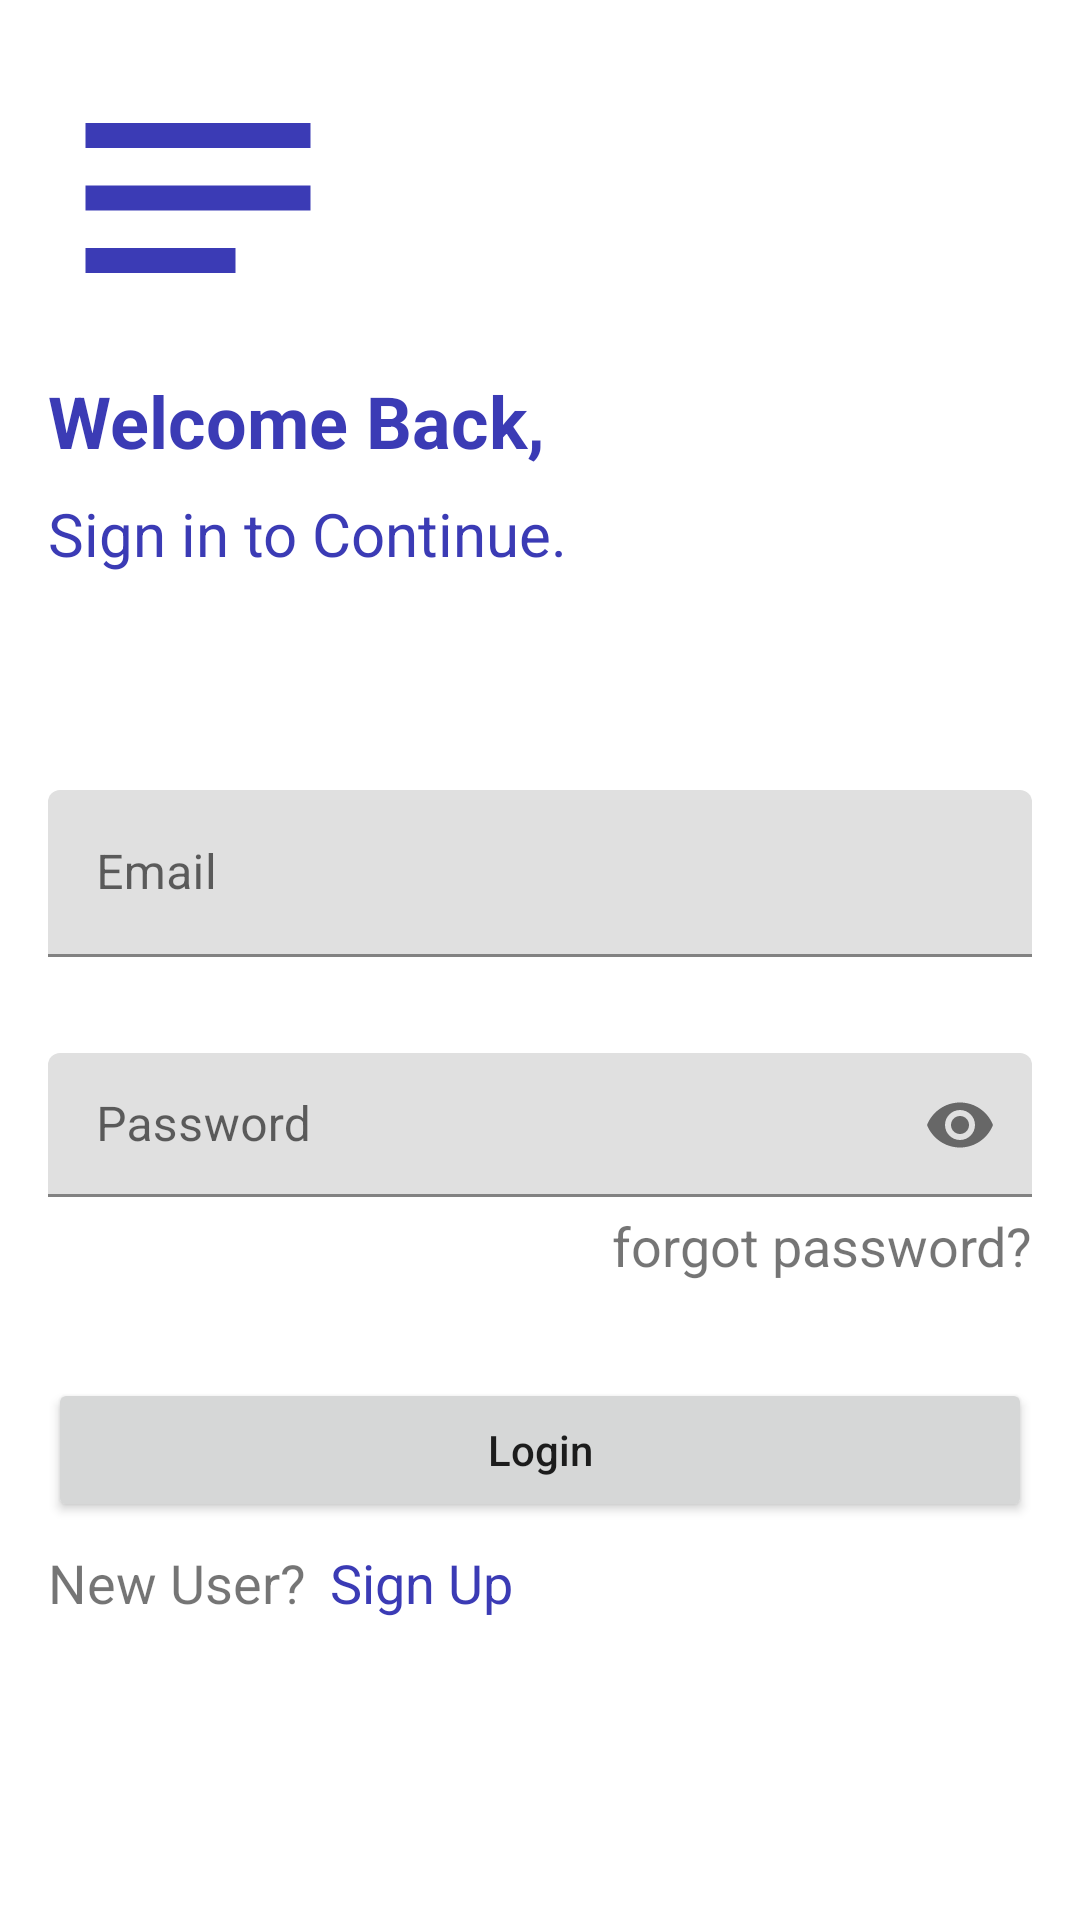

This screen was rendered from an Android layout file. Write that file and the resources it references.
<!-- AndroidManifest.xml: application theme Theme.RevisionApp -->
<!-- res/layout/fragment_login.xml -->
<?xml version="1.0" encoding="utf-8"?>
<androidx.constraintlayout.widget.ConstraintLayout xmlns:android="http://schemas.android.com/apk/res/android"
    xmlns:tools="http://schemas.android.com/tools"
    android:layout_width="match_parent"
    android:layout_height="match_parent"
    xmlns:app="http://schemas.android.com/apk/res-auto"
    tools:context=".auth.LoginFragment">
    <ImageView
        android:id="@+id/logo_img"
        android:layout_width="wrap_content"
        android:layout_height="wrap_content"
        android:layout_marginStart="@dimen/normal_spacing"
        android:layout_marginTop="@dimen/normal_spacing"
        app:srcCompat="@drawable/ic_baseline_notes_24"
        android:contentDescription="@string/logo_image"
        app:layout_constraintStart_toStartOf="parent"
        app:layout_constraintTop_toTopOf="parent"/>
    <TextView
        android:id="@+id/title_tv"
        android:layout_width="wrap_content"
        android:layout_height="wrap_content"
        android:textColor="#3B3BB5"
        android:textStyle="bold"
        android:text="@string/welcome_back"
        android:textSize="24sp"
        android:paddingBottom="@dimen/small_spacing"
        android:layout_marginTop="@dimen/small_spacing"
        android:layout_marginStart="@dimen/normal_spacing"
        app:layout_constraintStart_toStartOf="parent"
        app:layout_constraintTop_toBottomOf="@+id/logo_img"/>
    <TextView
        android:id="@+id/subtitle_tv"
        android:layout_width="wrap_content"
        android:layout_height="wrap_content"
        android:textColor="#3B3BB5"
        android:textSize="20sp"
        android:layout_marginStart="@dimen/normal_spacing"
        android:text="@string/sign_in_to_continue"
        app:layout_constraintStart_toStartOf="parent"
        app:layout_constraintTop_toBottomOf="@+id/title_tv"/>

    <com.google.android.material.textfield.TextInputLayout
        android:id="@+id/email_edt"
        android:layout_width="match_parent"
        android:layout_height="wrap_content"
        android:hint="@string/email"
        app:hintTextColor="@color/black"
        android:layout_marginTop="@dimen/extra_large_spacing"
        android:layout_marginStart="@dimen/normal_spacing"
        android:layout_marginEnd="@dimen/normal_spacing"
        app:layout_constraintStart_toStartOf="parent"
        app:layout_constraintEnd_toEndOf="parent"
        app:layout_constraintTop_toBottomOf="@+id/subtitle_tv">
        <com.google.android.material.textfield.TextInputEditText
            android:layout_width="match_parent"
            android:layout_height="match_parent"
            android:background="@drawable/input_bg"
            android:inputType="textEmailAddress"/>
    </com.google.android.material.textfield.TextInputLayout>
    <com.google.android.material.textfield.TextInputLayout
        android:id="@+id/password_edt"
        android:layout_width="match_parent"
        android:layout_height="wrap_content"
        android:hint="@string/password"
        app:passwordToggleEnabled="true"
        app:hintTextColor="@color/black"
        android:layout_marginTop="@dimen/medium_spacing"
        android:layout_marginStart="@dimen/normal_spacing"
        android:layout_marginEnd="@dimen/normal_spacing"
        app:layout_constraintStart_toStartOf="parent"
        app:layout_constraintEnd_toEndOf="parent"
        app:layout_constraintTop_toBottomOf="@+id/email_edt">
        <com.google.android.material.textfield.TextInputEditText
            android:layout_width="match_parent"
            android:layout_height="match_parent"
            android:paddingTop="4dp"
            android:background="@drawable/input_bg"
            android:inputType="textPassword"/>
    </com.google.android.material.textfield.TextInputLayout>
    <TextView
        android:id="@+id/forgot_pswd"
        android:layout_width="wrap_content"
        android:layout_height="wrap_content"
        android:text="@string/forgot_password"
        android:textSize="18sp"
        android:clickable="true"
        android:focusable="true"
        android:layout_marginTop="4dp"
        app:layout_constraintEnd_toEndOf="@+id/password_edt"
        app:layout_constraintTop_toBottomOf="@+id/password_edt"/>
        />
    <Button
        android:id="@+id/login_btn"
        android:layout_width="match_parent"
        android:layout_height="wrap_content"
        android:text="@string/login"
        android:textAllCaps="false"
        android:layout_marginTop="@dimen/medium_spacing"
        android:layout_marginStart="@dimen/normal_spacing"
        android:layout_marginEnd="@dimen/normal_spacing"
        app:layout_constraintStart_toStartOf="parent"
        app:layout_constraintEnd_toEndOf="parent"
        app:layout_constraintTop_toBottomOf="@+id/forgot_pswd"/>
    <TextView
        android:id="@+id/new_user_tv"
        android:layout_width="wrap_content"
        android:layout_height="wrap_content"
        android:text="@string/new_user"
        android:textSize="18sp"
        android:layout_marginTop="@dimen/small_spacing"
        android:layout_marginStart="@dimen/normal_spacing"
        app:layout_constraintStart_toStartOf="parent"
        app:layout_constraintTop_toBottomOf="@+id/login_btn"/>
    <TextView
        android:id="@+id/to_signup"
        android:layout_width="wrap_content"
        android:layout_height="wrap_content"
        android:text="@string/sign_up"
        android:textSize="18sp"
        android:clickable="true"
        android:focusable="true"
        android:textColor="#3B3BB5"
        android:layout_marginTop="@dimen/small_spacing"
        android:layout_marginStart="@dimen/small_spacing"
        app:layout_constraintStart_toEndOf="@+id/new_user_tv"
        app:layout_constraintTop_toBottomOf="@+id/login_btn"/>
</androidx.constraintlayout.widget.ConstraintLayout>
<!-- resources referenced by this layout -->
<resources>
  <dimen name="extra_large_spacing">72dp</dimen>
  <dimen name="medium_spacing">32dp</dimen>
  <dimen name="normal_spacing">16dp</dimen>
  <dimen name="small_spacing">8dp</dimen>
  <!-- drawable ic_baseline_notes_24 (drawable) -->
  <vector android:height="100dp" android:tint="#3B3BB5"
      android:viewportHeight="24" android:viewportWidth="24"
      android:width="100dp" xmlns:android="http://schemas.android.com/apk/res/android">
      <path android:fillColor="@android:color/white" android:pathData="M3,18h12v-2L3,16v2zM3,6v2h18L21,6L3,6zM3,13h18v-2L3,11v2z"/>
  </vector>
  <string name="email">Email</string>
  <string name="forgot_password">forgot password?</string>
  <string name="login">Login</string>
  <string name="logo_image">Logo image</string>
  <string name="new_user">New User?</string>
  <string name="password">Password</string>
  <string name="sign_in_to_continue">Sign in to Continue.</string>
  <string name="sign_up">Sign Up</string>
  <string name="welcome_back">Welcome Back,</string>
  <style name="Theme.RevisionApp" parent="Theme.MaterialComponents.DayNight.DarkActionBar">
          
          <item name="colorPrimary">@color/purple_500</item>
          <item name="colorPrimaryVariant">@color/purple_700</item>
          <item name="colorOnPrimary">@color/white</item>
          
          <item name="colorSecondary">@color/teal_200</item>
          <item name="colorSecondaryVariant">@color/teal_700</item>
          <item name="colorOnSecondary">@color/black</item>
          
          <item name="android:statusBarColor" tools:targetApi="l">?attr/colorPrimaryVariant</item>
          
      </style>
  <!-- not gathered from this repository: default colours our renderer supplied (Android Studio template values) -->
  <color name="purple_500">#FF6200EE</color>
  <color name="purple_700">#FF3700B3</color>
  <color name="teal_200">#FF03DAC5</color>
  <color name="teal_700">#FF018786</color>
  <color name="black">#FF000000</color>
  <color name="white">#FFFFFFFF</color>
</resources>
